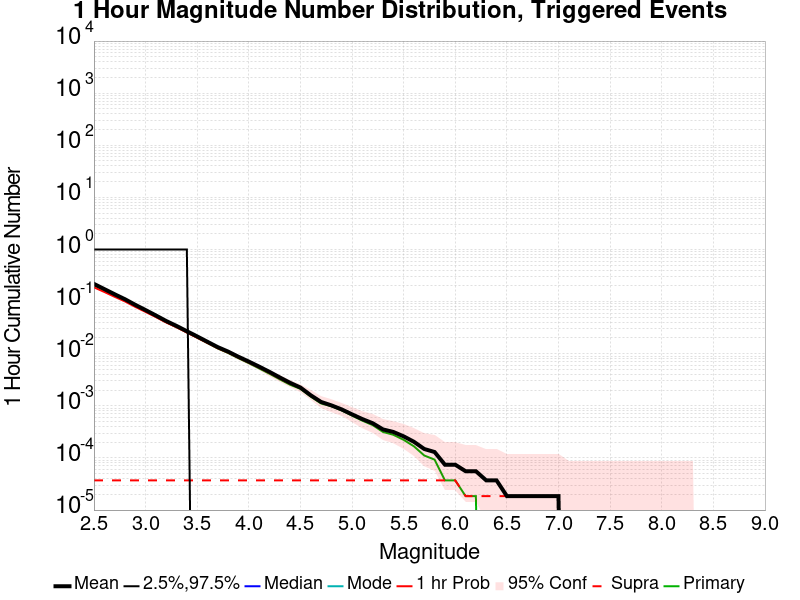

The table this chart was drawn from, first rows:
Mag, Mean, 2.5 %ile, 97.5 %ile, Median, Mode, 1 hr Probability, 1 hr Supra-Seis Prob, Primary Aftershocks Mean
2.5, 0.2188, 0.0, 1.0, 0.0, 0.0, 0.1881, 3.7125727E-5, 0.208
2.6, 0.1743, 0.0, 1.0, 0.0, 0.0, 0.1534, 3.7125727E-5, 0.1657
2.7, 0.1385, 0.0, 1.0, 0.0, 0.0, 0.124, 3.7125727E-5, 0.1316
2.8, 0.1113, 0.0, 1.0, 0.0, 0.0, 0.101, 3.7125727E-5, 0.1057
2.9, 0.08689, 0.0, 1.0, 0.0, 0.0, 0.07932, 3.7125727E-5, 0.08238
3.0, 0.06887, 0.0, 1.0, 0.0, 0.0, 0.06348, 3.7125727E-5, 0.06529
3.1, 0.05428, 0.0, 1.0, 0.0, 0.0, 0.05049, 3.7125727E-5, 0.05147
3.2, 0.04245, 0.0, 1.0, 0.0, 0.0, 0.03972, 3.7125727E-5, 0.04028
3.3, 0.03416, 0.0, 1.0, 0.0, 0.0, 0.03215, 3.7125727E-5, 0.03245
3.4, 0.02708, 0.0, 1.0, 0.0, 0.0, 0.02551, 3.7125727E-5, 0.02573
3.5, 0.02148, 0.0, 0.0, 0.0, 0.0, 0.02029, 3.7125727E-5, 0.02036
3.6, 0.01693, 0.0, 0.0, 0.0, 0.0, 0.01608, 3.7125727E-5, 0.01604
3.7, 0.01337, 0.0, 0.0, 0.0, 0.0, 0.01275, 3.7125727E-5, 0.01264
3.8, 0.01099, 0.0, 0.0, 0.0, 0.0, 0.01051, 3.7125727E-5, 0.01034
3.9, 0.008743, 0.0, 0.0, 0.0, 0.0, 0.00839, 3.7125727E-5, 0.008205
4.0, 0.007072, 0.0, 0.0, 0.0, 0.0, 0.006794, 3.7125727E-5, 0.006608
4.1, 0.005662, 0.0, 0.0, 0.0, 0.0, 0.005439, 3.7125727E-5, 0.005235
4.2, 0.004492, 0.0, 0.0, 0.0, 0.0, 0.004307, 3.7125727E-5, 0.00414
4.3, 0.003508, 0.0, 0.0, 0.0, 0.0, 0.00336, 3.7125727E-5, 0.00323
4.4, 0.002766, 0.0, 0.0, 0.0, 0.0, 0.002673, 3.7125727E-5, 0.002543
4.5, 0.002246, 0.0, 0.0, 0.0, 0.0, 0.002228, 3.7125727E-5, 0.002116
4.6, 0.001596, 0.0, 0.0, 0.0, 0.0, 0.001596, 3.7125727E-5, 0.001504
4.7, 0.001188, 0.0, 0.0, 0.0, 0.0, 0.001188, 3.7125727E-5, 0.001114
4.8, 0.001021, 0.0, 0.0, 0.0, 0.0, 0.001021, 3.7125727E-5, 9.838317E-4
4.9, 8.538917E-4, 0.0, 0.0, 0.0, 0.0, 8.538917E-4, 3.7125727E-5, 8.16766E-4
5.0, 6.8682595E-4, 0.0, 0.0, 0.0, 0.0, 6.8682595E-4, 3.7125727E-5, 6.4970023E-4
5.1, 5.568859E-4, 0.0, 0.0, 0.0, 0.0, 5.568859E-4, 3.7125727E-5, 5.197602E-4
5.2, 4.6407158E-4, 0.0, 0.0, 0.0, 0.0, 4.6407158E-4, 3.7125727E-5, 4.2694586E-4
5.3, 3.526944E-4, 0.0, 0.0, 0.0, 0.0, 3.526944E-4, 3.7125727E-5, 3.1556867E-4
5.4, 3.1556867E-4, 0.0, 0.0, 0.0, 0.0, 3.1556867E-4, 3.7125727E-5, 2.7844295E-4
5.5, 2.598801E-4, 0.0, 0.0, 0.0, 0.0, 2.598801E-4, 3.7125727E-5, 2.2275436E-4
5.6, 2.041915E-4, 0.0, 0.0, 0.0, 0.0, 2.041915E-4, 3.7125727E-5, 1.6706577E-4
5.7, 1.485029E-4, 0.0, 0.0, 0.0, 0.0, 1.485029E-4, 3.7125727E-5, 1.1137718E-4
5.8, 1.2994005E-4, 0.0, 0.0, 0.0, 0.0, 1.2994005E-4, 3.7125727E-5, 9.281431E-5
5.9, 7.425145E-5, 0.0, 0.0, 0.0, 0.0, 7.425145E-5, 3.7125727E-5, 3.7125727E-5
6.0, 7.425145E-5, 0.0, 0.0, 0.0, 0.0, 7.425145E-5, 3.7125727E-5, 3.7125727E-5
6.1, 5.568859E-5, 0.0, 0.0, 0.0, 0.0, 5.568859E-5, 1.8562863E-5, 1.8562863E-5
6.2, 5.568859E-5, 0.0, 0.0, 0.0, 0.0, 5.568859E-5, 1.8562863E-5, 1.8562863E-5
6.3, 3.7125727E-5, 0.0, 0.0, 0.0, 0.0, 3.7125727E-5, 1.8562863E-5, 0.0
6.4, 3.7125727E-5, 0.0, 0.0, 0.0, 0.0, 3.7125727E-5, 1.8562863E-5, 0.0
6.5, 1.8562863E-5, 0.0, 0.0, 0.0, 0.0, 1.8562863E-5, 1.8562863E-5, 0.0
6.6, 1.8562863E-5, 0.0, 0.0, 0.0, 0.0, 1.8562863E-5, 1.8562863E-5, 0.0
6.7, 1.8562863E-5, 0.0, 0.0, 0.0, 0.0, 1.8562863E-5, 1.8562863E-5, 0.0
6.8, 1.8562863E-5, 0.0, 0.0, 0.0, 0.0, 1.8562863E-5, 1.8562863E-5, 0.0
6.9, 1.8562863E-5, 0.0, 0.0, 0.0, 0.0, 1.8562863E-5, 1.8562863E-5, 0.0
7.0, 1.8562863E-5, 0.0, 0.0, 0.0, 0.0, 1.8562863E-5, 1.8562863E-5, 0.0
7.1, 0.0, 0.0, 0.0, 0.0, 0.0, 0.0, 0.0, 0.0
7.2, 0.0, 0.0, 0.0, 0.0, 0.0, 0.0, 0.0, 0.0
7.3, 0.0, 0.0, 0.0, 0.0, 0.0, 0.0, 0.0, 0.0
7.4, 0.0, 0.0, 0.0, 0.0, 0.0, 0.0, 0.0, 0.0
7.5, 0.0, 0.0, 0.0, 0.0, 0.0, 0.0, 0.0, 0.0
7.6, 0.0, 0.0, 0.0, 0.0, 0.0, 0.0, 0.0, 0.0
7.7, 0.0, 0.0, 0.0, 0.0, 0.0, 0.0, 0.0, 0.0
7.8, 0.0, 0.0, 0.0, 0.0, 0.0, 0.0, 0.0, 0.0
7.9, 0.0, 0.0, 0.0, 0.0, 0.0, 0.0, 0.0, 0.0
8.0, 0.0, 0.0, 0.0, 0.0, 0.0, 0.0, 0.0, 0.0
8.1, 0.0, 0.0, 0.0, 0.0, 0.0, 0.0, 0.0, 0.0
8.2, 0.0, 0.0, 0.0, 0.0, 0.0, 0.0, 0.0, 0.0
8.3, 0.0, 0.0, 0.0, 0.0, 0.0, 0.0, 0.0, 0.0
8.4, 0.0, 0.0, 0.0, 0.0, 0.0, 0.0, 0.0, 0.0
... 6 more rows
